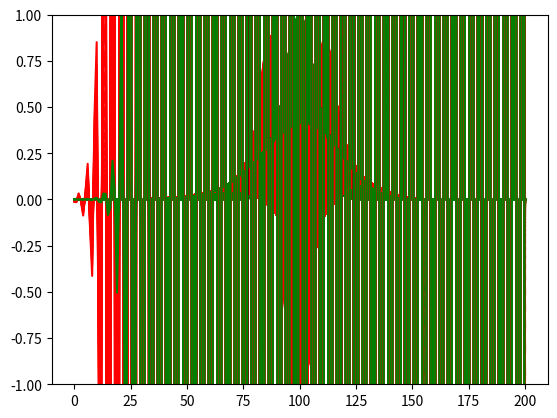
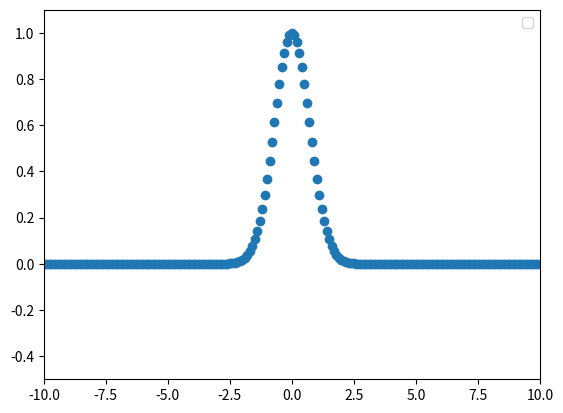

Python code for these plots, in order: (Note: this script raises an exception after producing the figures.)
#!/usr/bin/env python3
# -*- coding: utf-8 -*-
"""
Created on Mon Dec  3 16:17:44 2018

[redacted]
"""

import numpy as np
import matplotlib.pyplot as plt
import time
from matplotlib import animation as anim
from scipy.signal import savgol_filter
import time

class InitConcentration():
    
    def __init__(self, x, ss):
        #self.stepsize = (x[-1] - x[0])/(x.size-1)
        self.stepsize = ss
        self.range = [x[0], x[-1]] # From To
        print("Stepsize is %f"%self.stepsize)
    
    def function(self, x):
        return np.exp(-x**2)
    
    def Derivative(self, x):
        #extrapolatedpoint = np.array([ExtrapPoint])
        #xExt = np.concatenate((x[:, None], extrapolatedpoint[:, None]), axis = None)
        WindowSize = (2*np.around(x.size/100)+1).astype(int)
        x = savgol_filter(x,WindowSize,3)
        
        # Compute first derivative
        xder = np.diff(x) / self.stepsize   
            
        # Extrapolate continuation of derivative
        ExtrapPoint = xder[-2] + (xder[-2]-xder[-3])
        xder = np.concatenate((xder, ExtrapPoint), axis = None)
        
        #return xder
        xder_smoothed = savgol_filter(xder,WindowSize,3)
        return xder_smoothed
        
    def SecondDerivative(self, x):
        print('One...')
        FirstDeriv = self.Derivative(x)
        print('Two...')
        SecondDeriv = self.Derivative(np.squeeze(FirstDeriv))
        return SecondDeriv
    

stepsize = 0.1
dt = 0.01
# dt < (dx)^2/2
dt = (stepsize**2)/3

x = np.arange(-10, 10 + stepsize,stepsize)

# Diffusion constant D
D = 0.5
timesteps = 1000

conc = InitConcentration(x, stepsize)

concentr = np.zeros([timesteps, x.size])
concentr[0, :] = conc.function(x)
start = time.time()
for t in range(1, timesteps):
    print(t)
    print('Elapsed time is %f sec'%(time.time()-start))
    NablaConc = np.squeeze(conc.SecondDerivative(concentr[t - 1, :]))
    plt.plot(NablaConc, color = 'red')
    plt.plot(concentr[t-1, :], color = 'green')
    plt.ylim([-1, 1])
    plt.show()
    plt.show()
    dcdt = D * NablaConc
    concentr[t, :] = concentr[t - 1, :] + np.squeeze(dcdt)[0:x.size]*dt
    
    
"""Create Animation"""
fig = plt.figure()
ax = plt.axes(xlim=(-10, 10), ylim=(-0.5, 1.1))

# create the first plot
point, = ax.plot(x, concentr[0, :], 'o')
#ax.scatter(L[0, :], L[1, :],color='red',s=10);
ax.legend()
ax.set_xlim([-10, 10])
ax.set_ylim([-0.5, 1.1])

# second option - move the point position at every frame
def update_point(n, x, concentr, point):
    point.set_data(np.array([x, concentr[n, :]]))
    return point

# fargs: additional arguments to pass to func (second positional argument) at each call
ani = anim.FuncAnimation(fig, update_point, timesteps, fargs=(x, concentr, point))
ani.save('/home/<user>/Desktop/test2.mp4', fps=40, extra_args=['-vcodec', 'libx264'])

plt.show()
